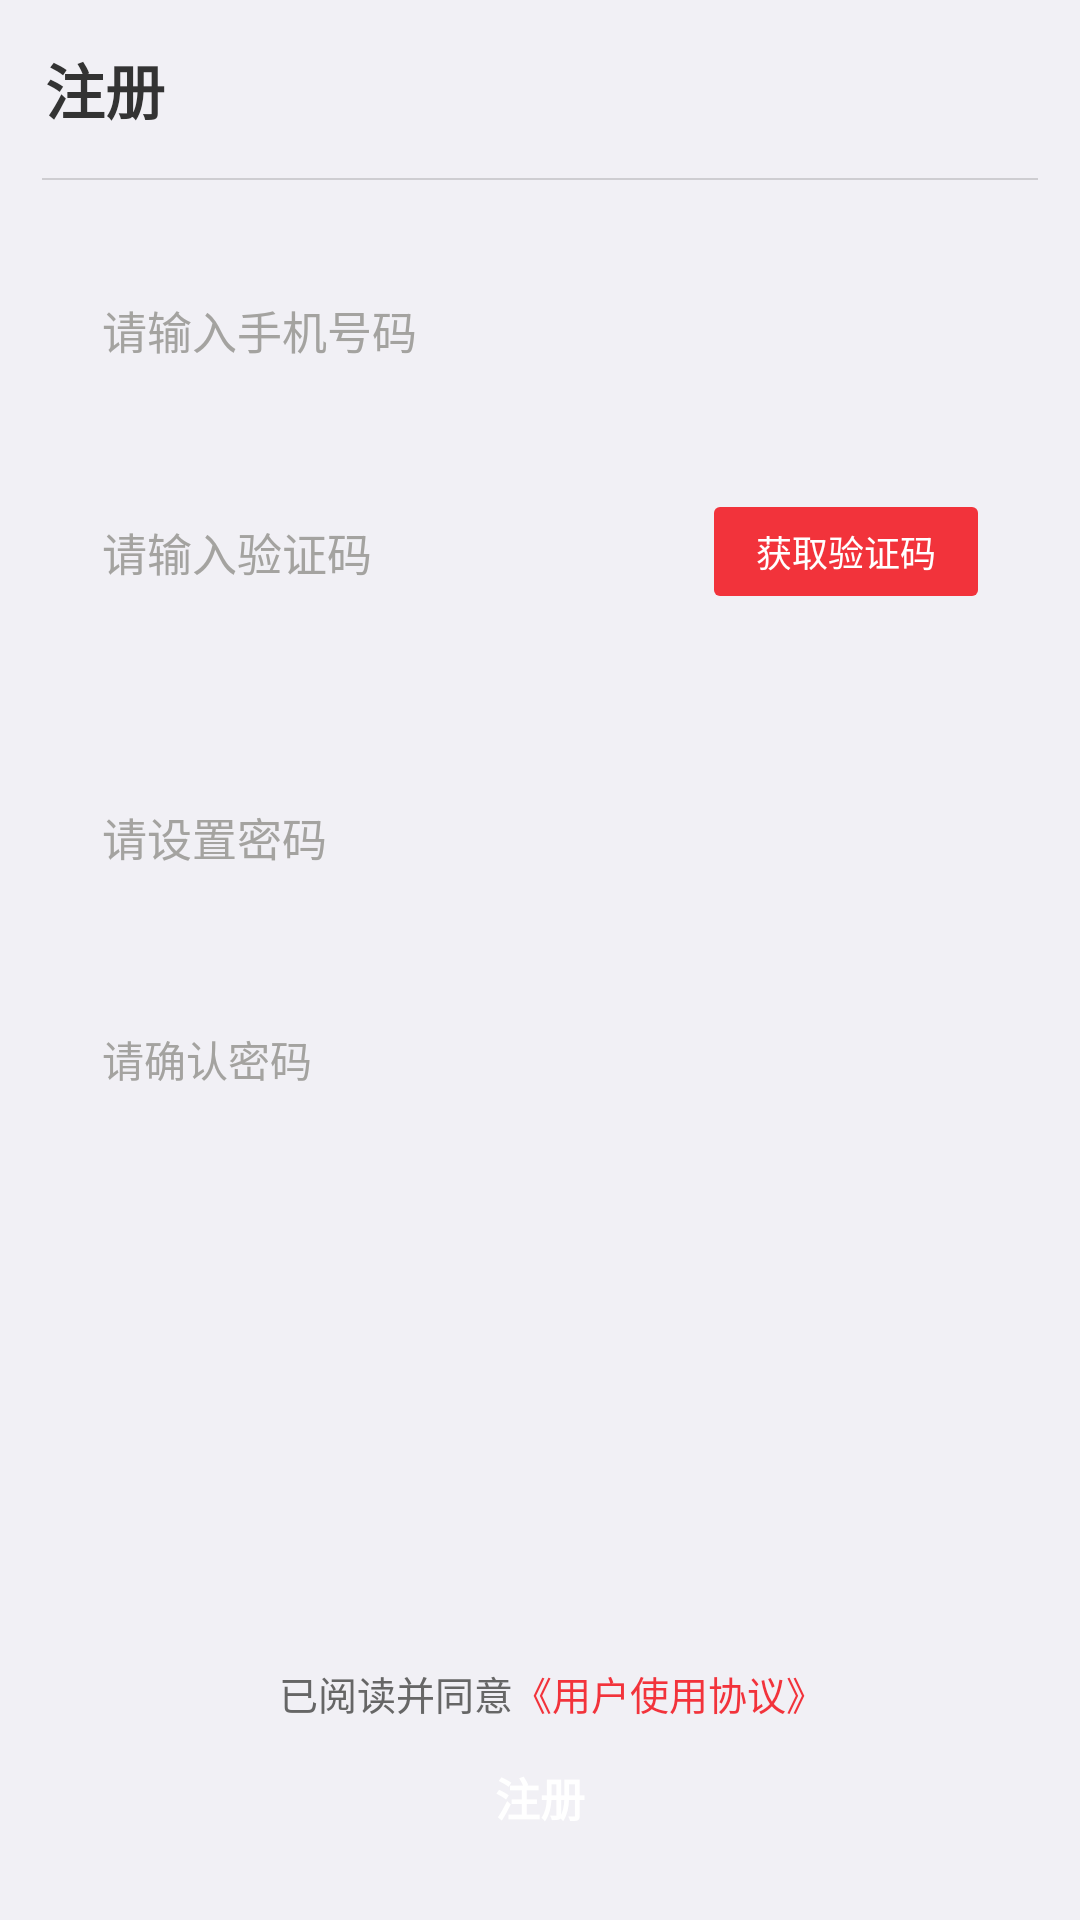

Layout XML and referenced resources for this Android screen:
<!-- AndroidManifest.xml: application theme AppTheme -->
<!-- res/layout/activity_registered.xml -->
<?xml version="1.0" encoding="utf-8"?>
<android.support.constraint.ConstraintLayout xmlns:android="http://schemas.android.com/apk/res/android"
    android:layout_width="match_parent"
    android:layout_height="match_parent"
    android:background="@color/background">

    <LinearLayout
        android:id="@+id/headview"
        android:layout_width="match_parent"
        android:layout_height="match_parent"
        android:orientation="vertical">

        <TextView
            android:id="@+id/textView"
            android:layout_width="match_parent"
            android:layout_height="wrap_content"
            android:drawableLeft="@mipmap/ic_return"
            android:drawablePadding="14dp"
            android:onClick="onClick"
            android:padding="15dp"
            android:text="@string/registered_h9"
            android:textColor="@color/black1"
            android:textSize="20sp"
            android:textStyle="bold" />

        <View
            android:layout_width="match_parent"
            android:layout_height="0.5dp"
            android:layout_marginLeft="14dp"
            android:layout_marginRight="14dp"
            android:background="@color/xian" />

        <ScrollView
            android:layout_width="match_parent"
            android:layout_height="match_parent"
            android:fillViewport="true"
            android:scrollbars="none">

            <LinearLayout
                android:layout_width="match_parent"
                android:layout_height="match_parent"
                android:orientation="vertical">

                <EditText
                    android:id="@+id/editText1"
                    android:layout_width="match_parent"
                    android:layout_height="60dp"
                    android:layout_marginLeft="20dp"
                    android:layout_marginRight="20dp"
                    android:layout_marginTop="20dp"
                    android:background="@drawable/yuanjiao_5_baiseyinying"
                    android:gravity="center_vertical"
                    android:hint="@string/registered_h1"
                    android:inputType="phone"
                    android:padding="14dp"
                    android:singleLine="true"
                    android:textColor="@color/black1"
                    android:textColorHint="@color/black3"
                    android:textSize="15sp" />

                <LinearLayout
                    android:layout_width="match_parent"
                    android:layout_height="60dp"
                    android:layout_marginLeft="20dp"
                    android:layout_marginRight="20dp"
                    android:layout_marginTop="14dp"
                    android:background="@drawable/yuanjiao_5_baiseyinying"
                    android:gravity="center"
                    android:orientation="horizontal"
                    android:padding="14dp">

                    <EditText
                        android:id="@+id/editText2"
                        android:layout_width="match_parent"
                        android:layout_height="wrap_content"
                        android:layout_weight="1"
                        android:background="@color/transparent"
                        android:gravity="center_vertical"
                        android:hint="@string/registered_h2"
                        android:inputType="number"
                        android:singleLine="true"
                        android:textColor="@color/black1"
                        android:textColorHint="@color/black3"
                        android:textSize="15sp" />

                    <TextView
                        android:id="@+id/textView1"
                        android:layout_width="wrap_content"
                        android:layout_height="wrap_content"
                        android:background="@drawable/btn_yzm"
                        android:onClick="onClick"
                        android:paddingBottom="6dp"
                        android:paddingLeft="14dp"
                        android:paddingRight="14dp"
                        android:paddingTop="6dp"
                        android:singleLine="true"
                        android:text="@string/app_sendcode"
                        android:textColor="@color/white"
                        android:textSize="12sp" />

                </LinearLayout>

                <EditText
                    android:id="@+id/editText3"
                    android:layout_width="match_parent"
                    android:layout_height="60dp"
                    android:layout_marginLeft="20dp"
                    android:layout_marginRight="20dp"
                    android:layout_marginTop="35dp"
                    android:background="@drawable/yuanjiao_5_baiseyinying"
                    android:gravity="center_vertical"
                    android:hint="@string/registered_h3"
                    android:inputType="textPassword"
                    android:padding="14dp"
                    android:singleLine="true"
                    android:textColor="@color/black1"
                    android:textColorHint="@color/black3"
                    android:textSize="15sp" />


                <EditText
                    android:id="@+id/editText4"
                    android:layout_width="match_parent"
                    android:layout_height="60dp"
                    android:layout_marginLeft="20dp"
                    android:layout_marginRight="20dp"
                    android:layout_marginTop="14dp"
                    android:background="@drawable/yuanjiao_5_baiseyinying"
                    android:gravity="center_vertical"
                    android:hint="@string/registered_h4"
                    android:inputType="textPassword"
                    android:padding="14dp"
                    android:singleLine="true"
                    android:textColor="@color/black1"
                    android:textColorHint="@color/black3"
                    android:textSize="14sp" />

                <View
                    android:layout_width="match_parent"
                    android:layout_height="wrap_content"
                    android:layout_weight="1" />

                <LinearLayout
                    android:layout_width="match_parent"
                    android:layout_height="wrap_content"
                    android:gravity="center"
                    android:orientation="horizontal"
                    android:padding="14dp">

                    <TextView
                        android:layout_width="wrap_content"
                        android:layout_height="wrap_content"
                        android:layout_marginLeft="8dp"
                        android:onClick="onClick"
                        android:singleLine="true"
                        android:text="@string/registered_h6"
                        android:textColor="@color/black2"
                        android:textSize="13sp" />

                    <TextView
                        android:id="@+id/textView2"
                        android:layout_width="wrap_content"
                        android:layout_height="wrap_content"
                        android:onClick="onClick"
                        android:singleLine="true"
                        android:text="@string/registered_h7"
                        android:textColor="@color/red"
                        android:textSize="13sp" />
                </LinearLayout>


                <TextView
                    android:id="@+id/textView3"
                    android:layout_width="wrap_content"
                    android:layout_height="wrap_content"
                    android:layout_gravity="center_horizontal"
                    android:layout_marginBottom="30dp"
                    android:background="@drawable/btn_img_login"
                    android:gravity="center"
                    android:onClick="onClick"
                    android:text="@string/registered_h9"
                    android:textColor="@color/white"
                    android:textSize="15sp"
                    android:textStyle="bold" />
            </LinearLayout>
        </ScrollView>
    </LinearLayout>

</android.support.constraint.ConstraintLayout>
<!-- resources referenced by this layout -->
<resources>
  <color name="background">#F1F0F5</color>
  <color name="black1">#333333</color>
  <color name="black2">#666666</color>
  <color name="black3">#A4A3A0</color>
  <color name="red">#F2333B</color>
  <color name="transparent">#00000000</color>
  <color name="white">#FFFFFF</color>
  <color name="xian">#80ACACAD</color>
  <!-- drawable btn_yzm (drawable) -->
  <?xml version="1.0" encoding="utf-8"?>
  <selector xmlns:android="http://schemas.android.com/apk/res/android">
      <item android:drawable="@drawable/yuanjiao_2_red1" android:state_pressed="true"/>
      <item android:drawable="@drawable/yuanjiao_2_red1" android:state_selected="true"/>
      <item android:drawable="@drawable/yuanjiao_2_red"/>
  
  </selector>
  <string name="app_sendcode">获取验证码</string>
  <string name="registered_h1">请输入手机号码</string>
  <string name="registered_h2">请输入验证码</string>
  <string name="registered_h3">请设置密码</string>
  <string name="registered_h4">请确认密码</string>
  <string name="registered_h6">已阅读并同意</string>
  <string name="registered_h7">《用户使用协议》</string>
  <string name="registered_h9">注册</string>
  <style name="AppTheme" parent="Theme.AppCompat.Light.NoActionBar">
          
          <item name="colorPrimary">@color/colorPrimary</item>
          <item name="colorPrimaryDark">@color/colorPrimaryDark</item>
          <item name="colorAccent">@color/colorAccent</item>
  
          
          <item name="android:windowIsTranslucent">true</item>
          
          
  
          <item name="android:textColor">@color/default_text</item>
          <item name="android:textSize">15.0sp</item>
          <item name="android:typeface">normal</item>
          
      </style>
  <!-- drawable yuanjiao_2_red1 (drawable) -->
  <?xml version="1.0" encoding="utf-8"?>
  <shape xmlns:android="http://schemas.android.com/apk/res/android">
      <solid
          android:color="@color/red300" />
      
      <corners
          android:bottomLeftRadius="2dp"
          android:bottomRightRadius="2dp"
          android:topLeftRadius="2dp"
          android:topRightRadius="2dp" />
      
      <stroke
          android:width="0dp"
          android:color="@color/white" />
  </shape>
  <!-- drawable yuanjiao_2_red (drawable) -->
  <?xml version="1.0" encoding="utf-8"?>
  <shape xmlns:android="http://schemas.android.com/apk/res/android">
      <solid
          android:color="@color/red" />
      
      <corners
          android:bottomLeftRadius="2dp"
          android:bottomRightRadius="2dp"
          android:topLeftRadius="2dp"
          android:topRightRadius="2dp" />
      
      <stroke
          android:width="0dp"
          android:color="@color/white" />
  </shape>
  <color name="colorPrimary">#FB383B</color>
  <color name="colorPrimaryDark">#FB383B</color>
  <color name="colorAccent">#FB383B</color>
  <color name="default_text">#333333</color>
  <color name="red300">#f36c60</color>
</resources>
